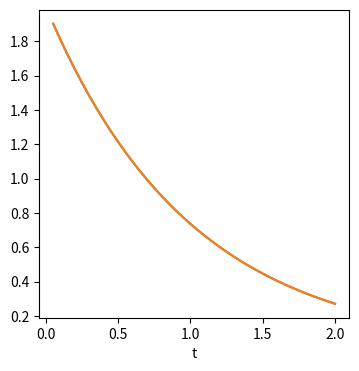

Generate this figure with matplotlib:
#!/usr/bin/env python3
from scipy.integrate import ode
from math import exp
import matplotlib.pyplot as plt


# Function
def f(t, y, arg1):
    return [998 * y[0] + 1998 * y[1], -999 * y[0] - 1999 * y[1]]


# Initial conditions
yinit = [1, 0]

# Set up stiff integrator and parameters
r = ode(f).set_integrator('zvode', method='bdf')
r.set_initial_value(yinit, 0).set_f_params(2.0).set_jac_params(2.0)
h = 0.05

vt = []
vex1 = []
vex2 = []
vy1 = []
vy2 = []
ve1 = []
ve2 = []

# Loop while the time is less than 2
while r.successful() and r.t < 2:
    r.integrate(r.t + h)

    # Print solution and comparison with exact answer
    ex1 = 2 * exp(-r.t) - exp(-1000 * r.t)
    ex2 = -exp(-r.t) + exp(-1000 * r.t)

    vt.append(r.t)
    vex1.append(ex1)
    vex2.append(ex2)
    vy1.append(float(r.y[0]))
    vy2.append(float(r.y[1]))
    ve1.append(float(r.y[0]) - ex1)
    ve2.append(float(r.y[1]) - ex2)

plt.figure(figsize=(4,4))
plt.plot(vt, vex1)
plt.plot(vt, vy1)
plt.xlabel('t')
plt.savefig('stiff2.pdf', bbox_inches='tight')
